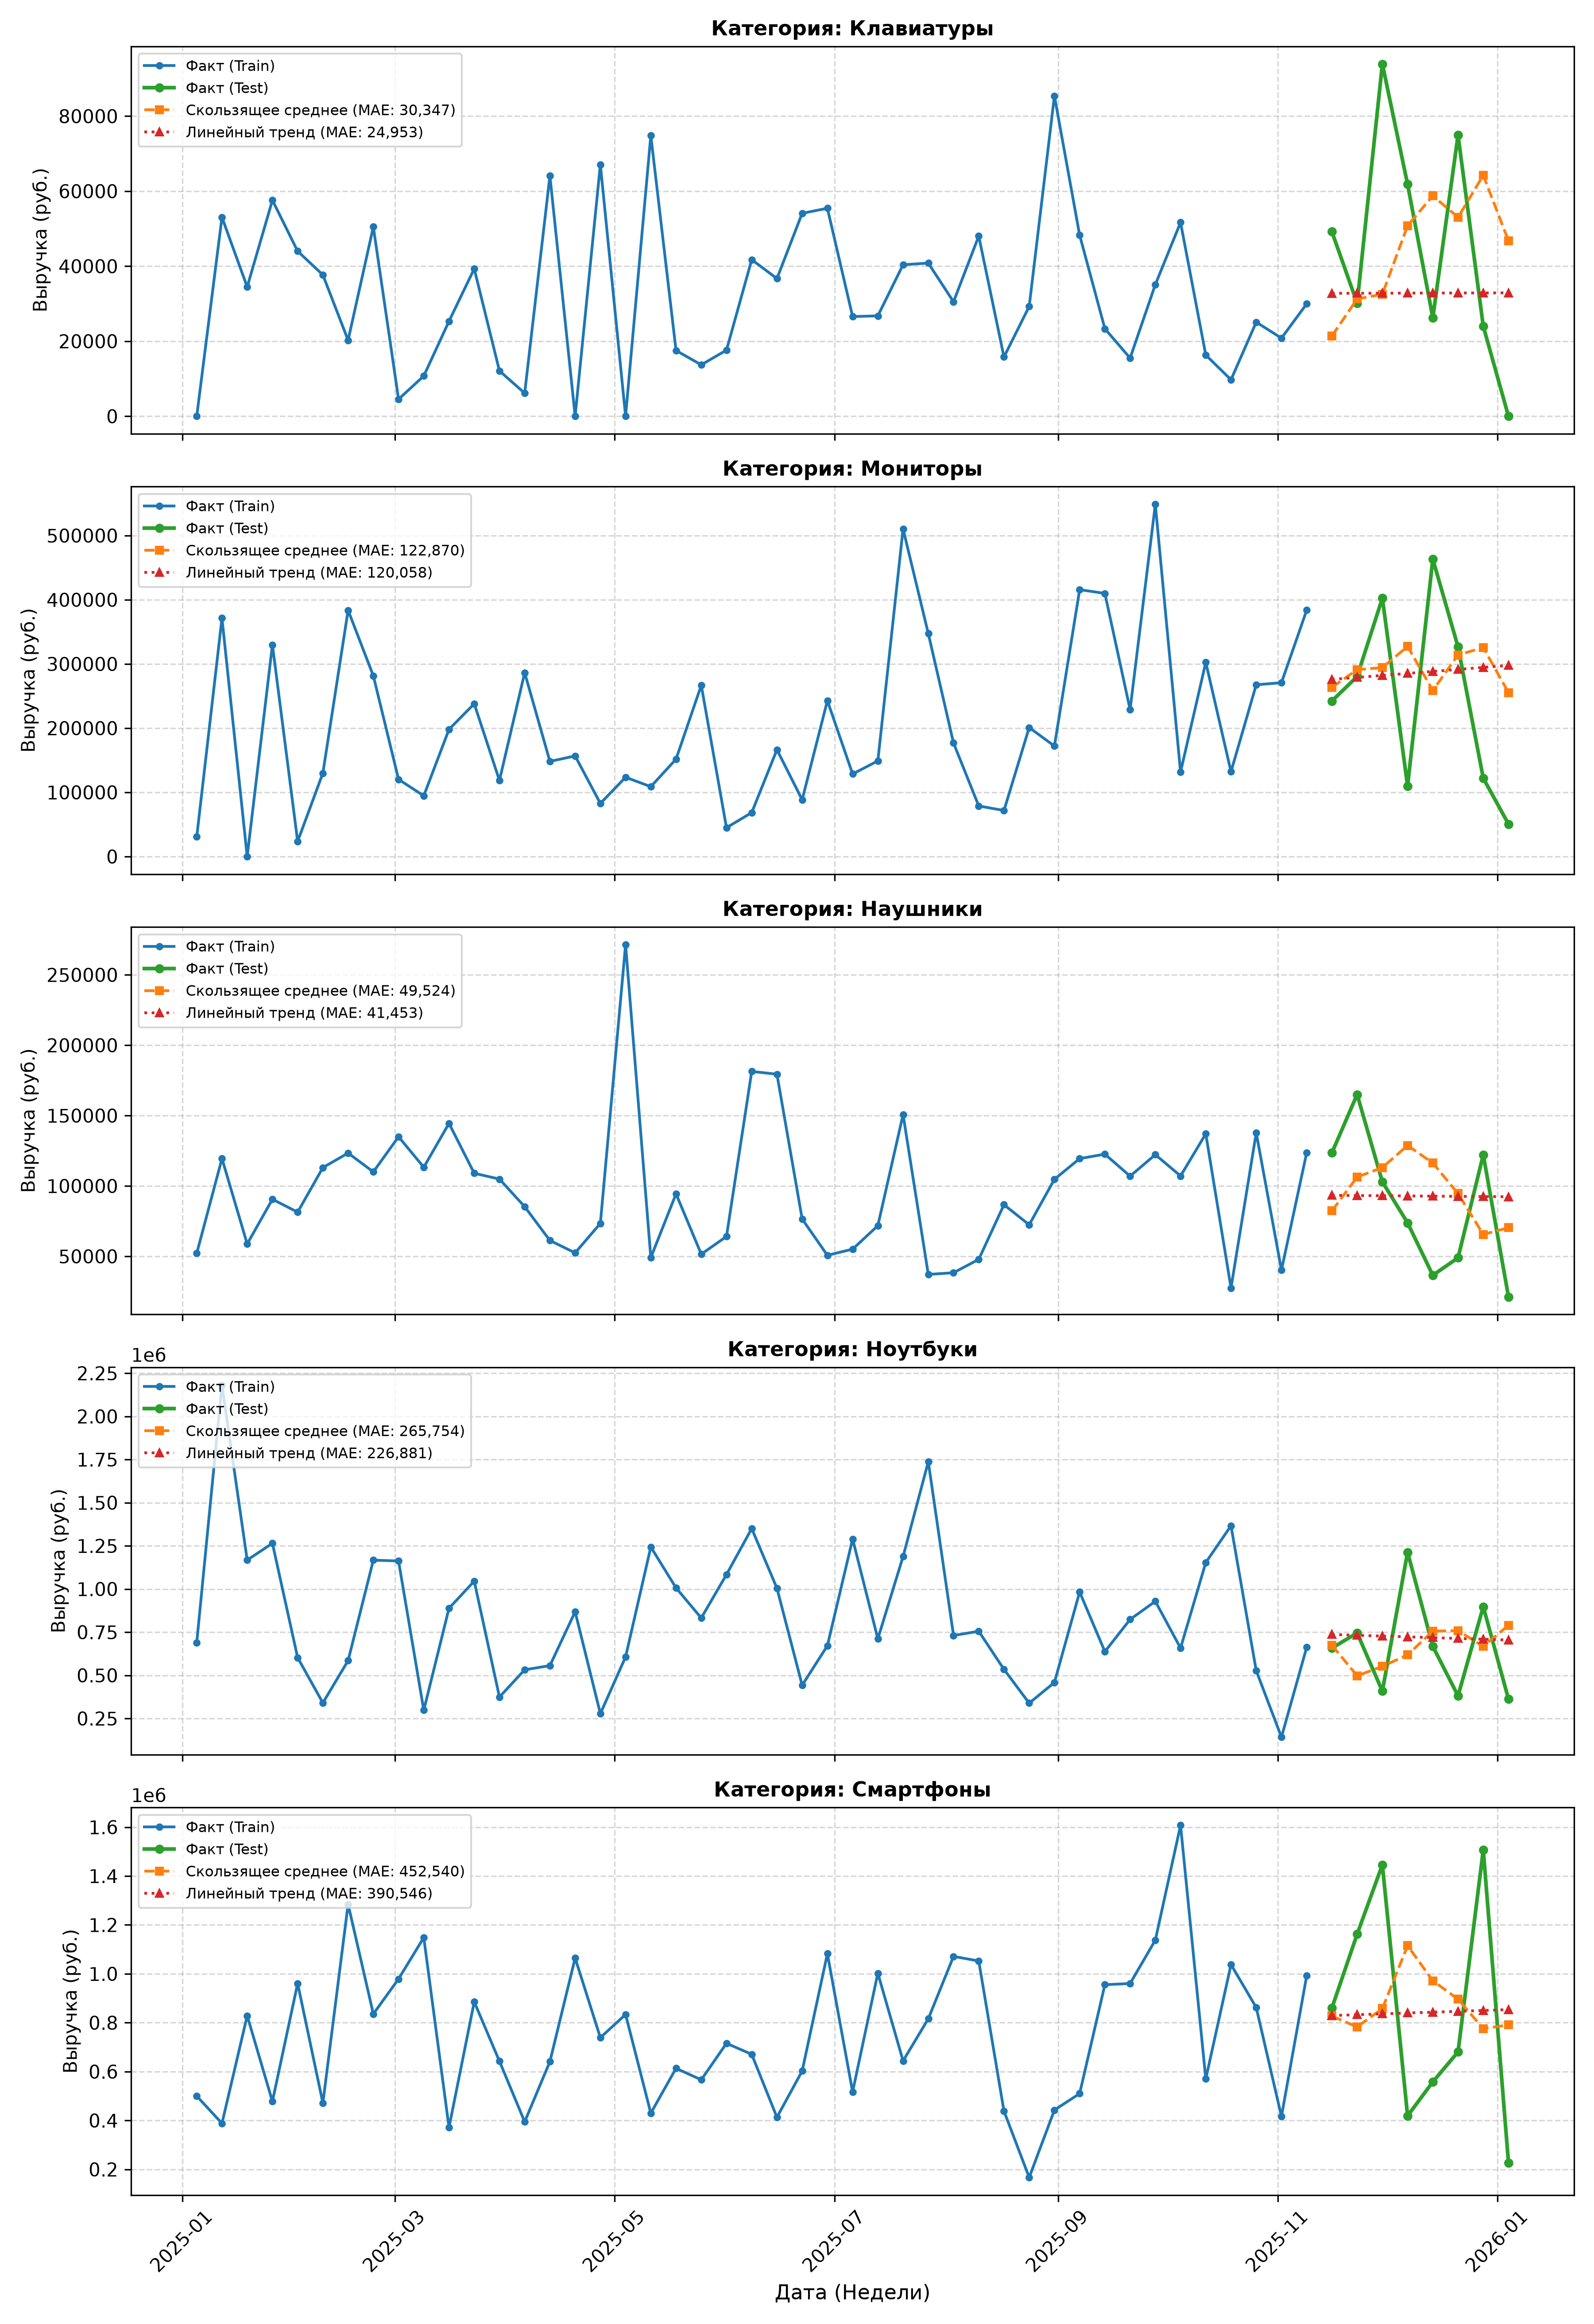

Here is the Python script that generated this plot:
import os
import matplotlib.pyplot as plt
import numpy as np
import pandas as pd

possible_paths = [
    "data/sales_data.csv",
    os.path.join("..", "part3_synthetic_data", "data", "sales_data.csv")
]
csv_path = next((p for p in possible_paths if os.path.exists(p)), None)

if not csv_path:
    raise FileNotFoundError("Датасет sales_data.csv не найден. Проверьте наличие данных.")

print(f"Загрузка данных из: {csv_path}")
df = pd.read_csv(csv_path)
df["date"] = pd.to_datetime(df["date"])

weekly_sales = (
    df.groupby(["category", pd.Grouper(key="date", freq="W-SUN")])["total_cost"]
    .sum()
    .unstack(level="category", fill_value=0.0)
    .sort_index()
)

TEST_WEEKS = 8
train_df = weekly_sales.iloc[:-TEST_WEEKS]
test_df = weekly_sales.iloc[-TEST_WEEKS:]

print(f"Всего недель: {len(weekly_sales)} (Обучение: {len(train_df)}, Тест: {len(test_df)})\n")

def calc_metrics(actual, pred):
    mae = np.mean(np.abs(actual - pred))
    non_zero = actual != 0
    mape = np.mean(np.abs((actual[non_zero] - pred[non_zero]) / actual[non_zero])) * 100
    return mae, mape

categories = weekly_sales.columns
fig, axes = plt.subplots(nrows=len(categories), ncols=1, figsize=(12, 3.5 * len(categories)), sharex=True)

if len(categories) == 1:
    axes = [axes]

print(f"{'Категория':<15} | {'Метод':<20} | {'MAE (руб.)':<12} | {'MAPE (%)':<10}")
print("-" * 65)

for ax, cat in zip(axes, categories):
    train_series = train_df[cat]
    test_actual = test_df[cat].values
    test_dates = test_df.index

    rolling_full = weekly_sales[cat].rolling(window=4).mean().shift(1)
    pred_rolling = rolling_full.loc[test_dates].values

    x_train = np.arange(len(train_series))
    coeffs = np.polyfit(x_train, train_series.values, deg=1)
    x_test = np.arange(len(train_series), len(train_series) + TEST_WEEKS)
    pred_trend = np.polyval(coeffs, x_test)

    mae_roll, mape_roll = calc_metrics(test_actual, pred_rolling)
    mae_trend, mape_trend = calc_metrics(test_actual, pred_trend)

    print(f"{cat:<15} | {'Скользящее среднее':<20} | {mae_roll:<12.2f} | {mape_roll:<10.2f}")
    print(f"{cat:<15} | {'Линейный тренд':<20} | {mae_trend:<12.2f} | {mape_trend:<10.2f}")

    ax.plot(train_series.index, train_series.values, label="Факт (Train)", color="#1f77b4", marker="o", markersize=3)
    ax.plot(test_dates, test_actual, label="Факт (Test)", color="#2ca02c", marker="o", markersize=4, linewidth=2)
    ax.plot(test_dates, pred_rolling, label=f"Скользящее среднее (MAE: {mae_roll:,.0f})", color="#ff7f0e", linestyle="--", marker="s", markersize=4)
    ax.plot(test_dates, pred_trend, label=f"Линейный тренд (MAE: {mae_trend:,.0f})", color="#d62728", linestyle=":", marker="^", markersize=4)

    ax.set_title(f"Категория: {cat}", fontsize=11, fontweight="bold")
    ax.set_ylabel("Выручка (руб.)", fontsize=10)
    ax.grid(True, linestyle="--", alpha=0.5)
    ax.legend(loc="upper left", fontsize=8)

plt.xlabel("Дата (Недели)", fontsize=11)
plt.xticks(rotation=45)
plt.tight_layout()

output_img = "sales_forecast.png"
plt.savefig(output_img, dpi=300)
print(f"\nГрафик сохранен в файл: {output_img}")
plt.show()
